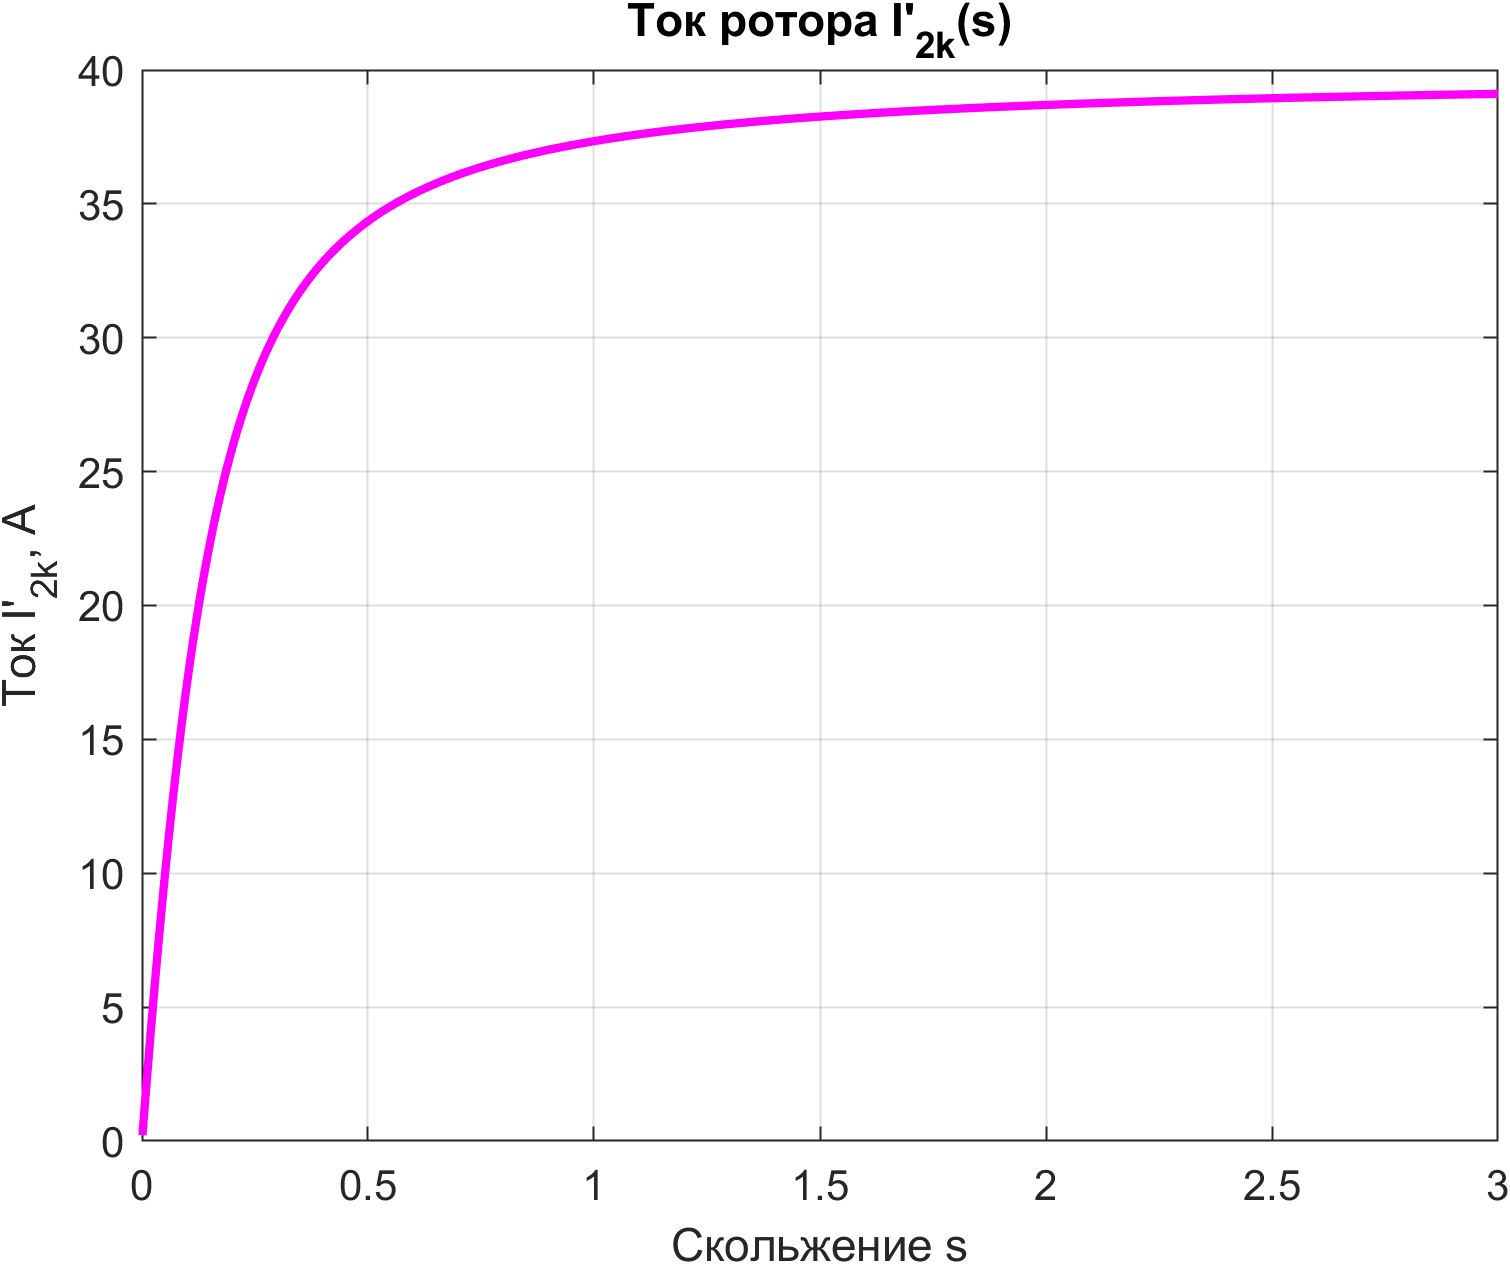

The file beside this chart, header and first rows:
s, I_2k
0.001, 0.2175
0.004002, 0.8662
0.007004, 1.508
0.01001, 2.143
0.01301, 2.77
0.01601, 3.39
0.01901, 4.002
0.02201, 4.606
0.02502, 5.201
0.02802, 5.787
0.03102, 6.365
0.03402, 6.934
0.03702, 7.494
0.04003, 8.045
0.04303, 8.586
0.04603, 9.119
0.04903, 9.641
0.05203, 10.16
0.05504, 10.66
0.05804, 11.15
0.06104, 11.64
0.06404, 12.12
0.06704, 12.58
0.07005, 13.04
0.07305, 13.49
0.07605, 13.93
0.07905, 14.36
0.08205, 14.79
0.08506, 15.2
0.08806, 15.61
0.09106, 16
0.09406, 16.39
0.09706, 16.77
0.1001, 17.14
0.1031, 17.51
0.1061, 17.87
0.1091, 18.22
0.1121, 18.56
0.1151, 18.89
0.1181, 19.22
0.1211, 19.54
0.1241, 19.85
0.1271, 20.16
0.1301, 20.46
0.1331, 20.75
0.1361, 21.04
0.1391, 21.32
0.1421, 21.6
0.1451, 21.87
0.1481, 22.13
0.1511, 22.39
0.1541, 22.64
0.1571, 22.89
0.1601, 23.13
0.1631, 23.37
0.1661, 23.6
0.1691, 23.83
0.1721, 24.05
0.1751, 24.26
0.1781, 24.48
... 940 more rows
